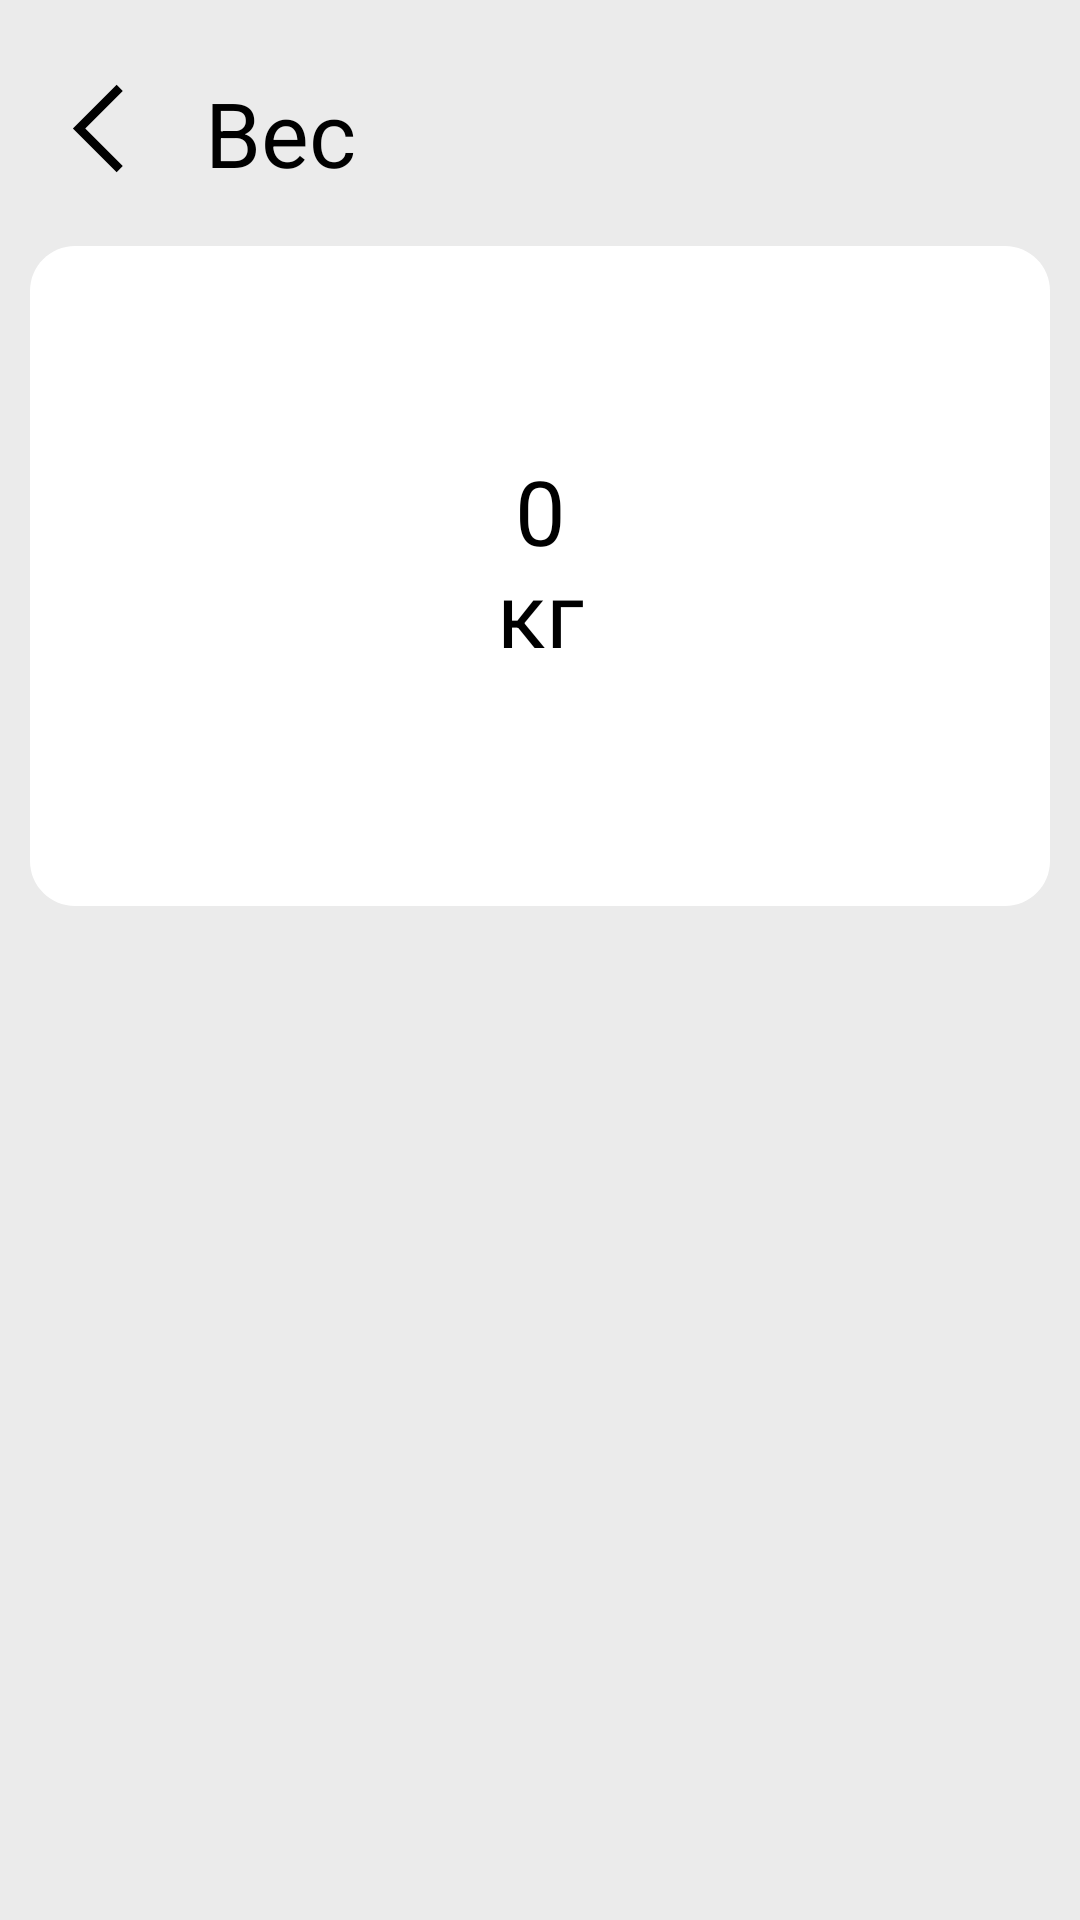

The Android layout XML behind this screen, and the referenced resources:
<!-- AndroidManifest.xml: application theme Theme.StepLink -->
<!-- res/layout/activity_weght.xml -->
<?xml version="1.0" encoding="utf-8"?>
<androidx.constraintlayout.widget.ConstraintLayout xmlns:android="http://schemas.android.com/apk/res/android"
    xmlns:app="http://schemas.android.com/apk/res-auto"
    xmlns:tools="http://schemas.android.com/tools"
    android:layout_width="match_parent"
    android:layout_height="match_parent"
    android:background="#EBEBEB"
    tools:context=".weght">
    <View
        android:id="@+id/rectangle_1"
        android:layout_width="340dp"
        android:layout_height="220dp"
        android:layout_alignParentLeft="true"
        android:layout_alignParentTop="true"
        android:background="@drawable/rectangle__3"
        app:layout_constraintBottom_toBottomOf="parent"
        app:layout_constraintEnd_toEndOf="parent"
        app:layout_constraintHorizontal_bias="0.492"
        app:layout_constraintStart_toStartOf="parent"
        app:layout_constraintTop_toTopOf="parent"
        app:layout_constraintVertical_bias="0.195" />

    <ImageView
        android:id="@+id/imageView2"
        android:layout_width="35dp"
        android:layout_height="35dp"
        android:layout_marginStart="15dp"
        android:onClick="to_main"
        app:layout_constraintBottom_toBottomOf="parent"
        app:layout_constraintEnd_toEndOf="parent"
        app:layout_constraintHorizontal_bias="0.0"
        app:layout_constraintStart_toStartOf="parent"
        app:layout_constraintTop_toTopOf="parent"
        app:layout_constraintVertical_bias="0.042
"
        app:srcCompat="@drawable/arrow_back_ios_new_fill0_wght400_grad0_opsz48" />

    <TextView
        android:id="@+id/textView"
        android:layout_width="wrap_content"
        android:layout_height="wrap_content"
        android:text="Вес"
        android:textSize="30dp"
        app:layout_constraintBottom_toBottomOf="parent"
        app:layout_constraintEnd_toEndOf="parent"
        app:layout_constraintHorizontal_bias="0.221"
        app:layout_constraintStart_toStartOf="parent"
        app:layout_constraintTop_toTopOf="parent"
        app:layout_constraintVertical_bias="0.040"
        android:textColor="#FF000000"/>

    <TextView
        android:id="@+id/textView5"
        android:layout_width="17dp"
        android:layout_height="34dp"
        android:text="0"
        android:textColor="#FF000000"
        android:textSize="30dp"
        app:layout_constraintBottom_toBottomOf="@+id/rectangle_1"
        app:layout_constraintEnd_toEndOf="@+id/rectangle_1"
        app:layout_constraintHorizontal_bias="0.501"
        app:layout_constraintStart_toStartOf="@+id/rectangle_1"
        app:layout_constraintTop_toTopOf="@+id/rectangle_1"
        app:layout_constraintVertical_bias="0.366" />

    <TextView
        android:textColor="#FF000000"
        android:id="@+id/textView6"
        android:layout_width="wrap_content"
        android:layout_height="wrap_content"
        android:text="кг"
        android:textSize="30dp"
        app:layout_constraintBottom_toBottomOf="@+id/rectangle_1"
        app:layout_constraintEnd_toEndOf="@+id/rectangle_1"
        app:layout_constraintHorizontal_bias="0.501"
        app:layout_constraintStart_toStartOf="@+id/rectangle_1"
        app:layout_constraintTop_toBottomOf="@+id/textView5"
        app:layout_constraintVertical_bias="0.0" />
</androidx.constraintlayout.widget.ConstraintLayout>
<!-- resources referenced by this layout -->
<resources>
  <!-- drawable arrow_back_ios_new_fill0_wght400_grad0_opsz48 (drawable-v24) -->
  <vector xmlns:android="http://schemas.android.com/apk/res/android"
      android:width="48dp"
      android:height="48dp"
      android:viewportWidth="48"
      android:viewportHeight="48">
    <path
        android:fillColor="#FF000000"
        android:pathData="m32.75,44 l-20,-20 20,-20 2.8,2.85L18.4,24l17.15,17.15Z"/>
  </vector>
  <!-- drawable rectangle__3 (drawable-v24) -->
  <?xml version="1.0" encoding="utf-8"?>
  <vector
      xmlns:android="http://schemas.android.com/apk/res/android"
      xmlns:aapt="http://schemas.android.com/aapt"
      android:width="340dp"
      android:height="220dp"
      android:viewportWidth="340"
      android:viewportHeight="220"
      >
      <group>
          <clip-path
              android:pathData="M15 0H325C333.284 0 340 6.71573 340 15V205C340 213.284 333.284 220 325 220H15C6.71573 220 0 213.284 0 205V15C0 6.71573 6.71573 0 15 0Z"
              />
          <path
              android:pathData="M0 0V220H340V0"
              android:fillColor="#FFFFFF"
              />
      </group>
  </vector>
  <style name="Theme.StepLink" parent="Theme.MaterialComponents.DayNight.NoActionBar">
          
          <item name="colorPrimary">@color/purple_500</item>
          <item name="colorPrimaryVariant">@color/purple_700</item>
          <item name="colorOnPrimary">@color/white</item>
          
          <item name="colorSecondary">@color/teal_200</item>
          <item name="colorSecondaryVariant">@color/teal_700</item>
          <item name="colorOnSecondary">@color/black</item>
          
          <item name="android:statusBarColor">?attr/colorPrimaryVariant</item>
          
      </style>
  <!-- not gathered from this repository: default colours our renderer supplied (Android Studio template values) -->
  <color name="purple_500">#FF6200EE</color>
  <color name="purple_700">#FF3700B3</color>
  <color name="teal_200">#FF03DAC5</color>
  <color name="teal_700">#FF018786</color>
  <color name="black">#FF000000</color>
  <color name="white">#FFFFFFFF</color>
</resources>
